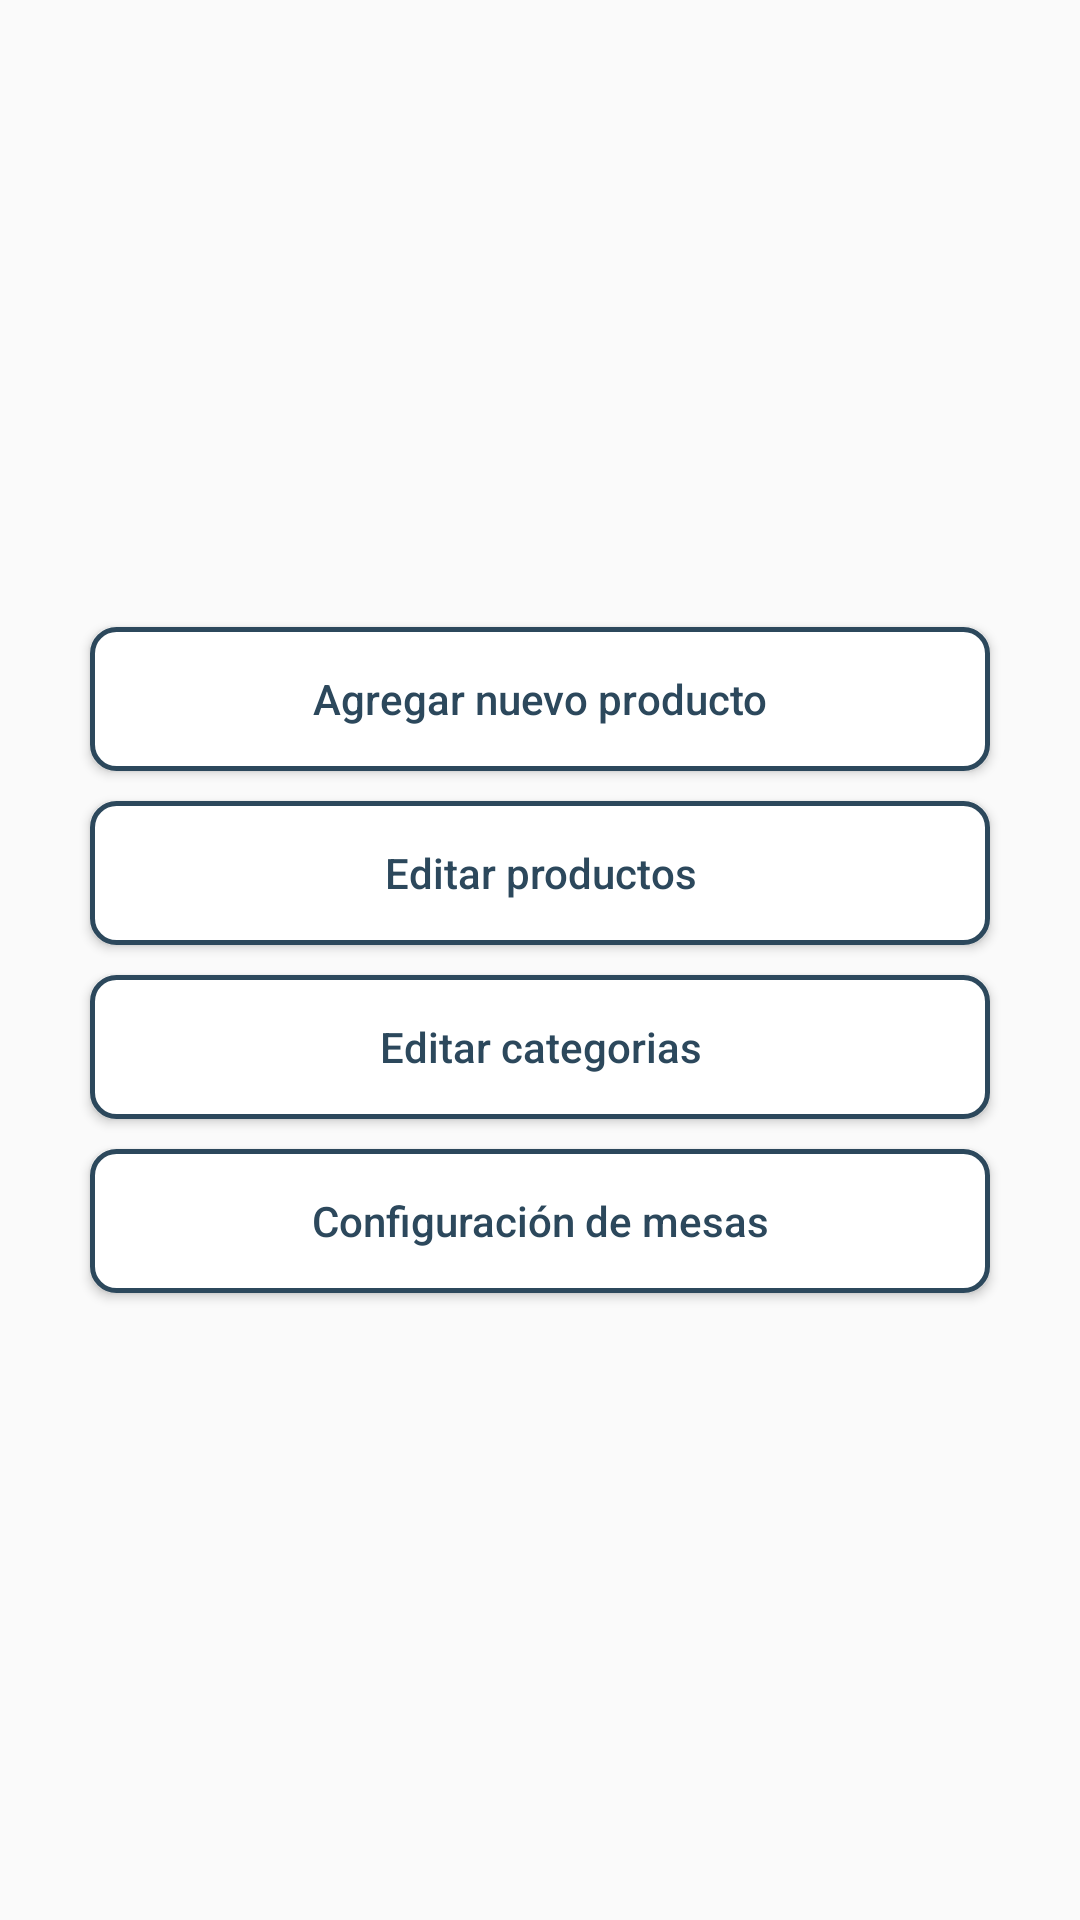

Layout XML and referenced resources for this Android screen:
<!-- AndroidManifest.xml: application theme AppTheme -->
<!-- res/layout/fragment_settings.xml -->
<FrameLayout xmlns:android="http://schemas.android.com/apk/res/android"
    xmlns:tools="http://schemas.android.com/tools"
    android:layout_width="match_parent"
    android:layout_height="match_parent">

    <LinearLayout
        android:layout_width="match_parent"
        android:layout_height="match_parent"
        android:gravity="center"
        android:orientation="vertical">

        <Button
            android:id="@+id/btnAgragarNuevoProducto"
            android:layout_width="300dp"
            android:layout_height="wrap_content"
            android:text="Agregar nuevo producto"
            style="@style/botonesMenus"

            />

        <Button
            android:id="@+id/btnVerProduc"
            style="@style/botonesMenus"
            android:layout_width="300dp"
            android:layout_height="wrap_content"
            android:text="Editar productos" />

        <Button
            android:id="@+id/btnEditarCategorias"
            android:layout_width="300dp"
            android:layout_height="wrap_content"
            android:text="Editar categorias"
            style="@style/botonesMenus" />

        <Button
            android:id="@+id/btnCrearMesas"
            android:layout_width="300dp"
            android:layout_height="wrap_content"
            android:text="Configuración de mesas"
            style="@style/botonesMenus"
            />



    </LinearLayout>


</FrameLayout>
<!-- resources referenced by this layout -->
<resources>
  <style name="botonesMenus" parent="botones">
          <item name="android:layout_marginTop">5dp</item>
          <item name="android:layout_marginBottom">5dp</item>
      </style>
  <style name="AppTheme" parent="Theme.AppCompat.Light.DarkActionBar">
          
          <item name="colorPrimary">@color/colorPrimary</item>
          <item name="colorPrimaryDark">@color/colorPrimaryDark</item>
          <item name="colorAccent">@color/colorAccent</item>
      </style>
  <style name="botones">
          <item name="android:background">@drawable/button_color</item>
          <item name="android:textColor">@color/colorLogo</item>
          <item name="android:textAllCaps">false</item>
      </style>
  <color name="colorPrimary">#2c485c</color>
  <color name="colorPrimaryDark">#002132</color>
  <color name="colorAccent">#587389</color>
  <!-- drawable button_color (drawable) -->
  <?xml version="1.0" encoding="utf-8"?>
  <shape xmlns:android="http://schemas.android.com/apk/res/android">
      <corners
          android:radius="8dp"/>
  
      <stroke
          android:width="5px"
          android:color="@color/colorLogo"/>
      <solid
          android:color="@android:color/white"
          />
  </shape>
  <color name="colorLogo">#2C485C</color>
</resources>
